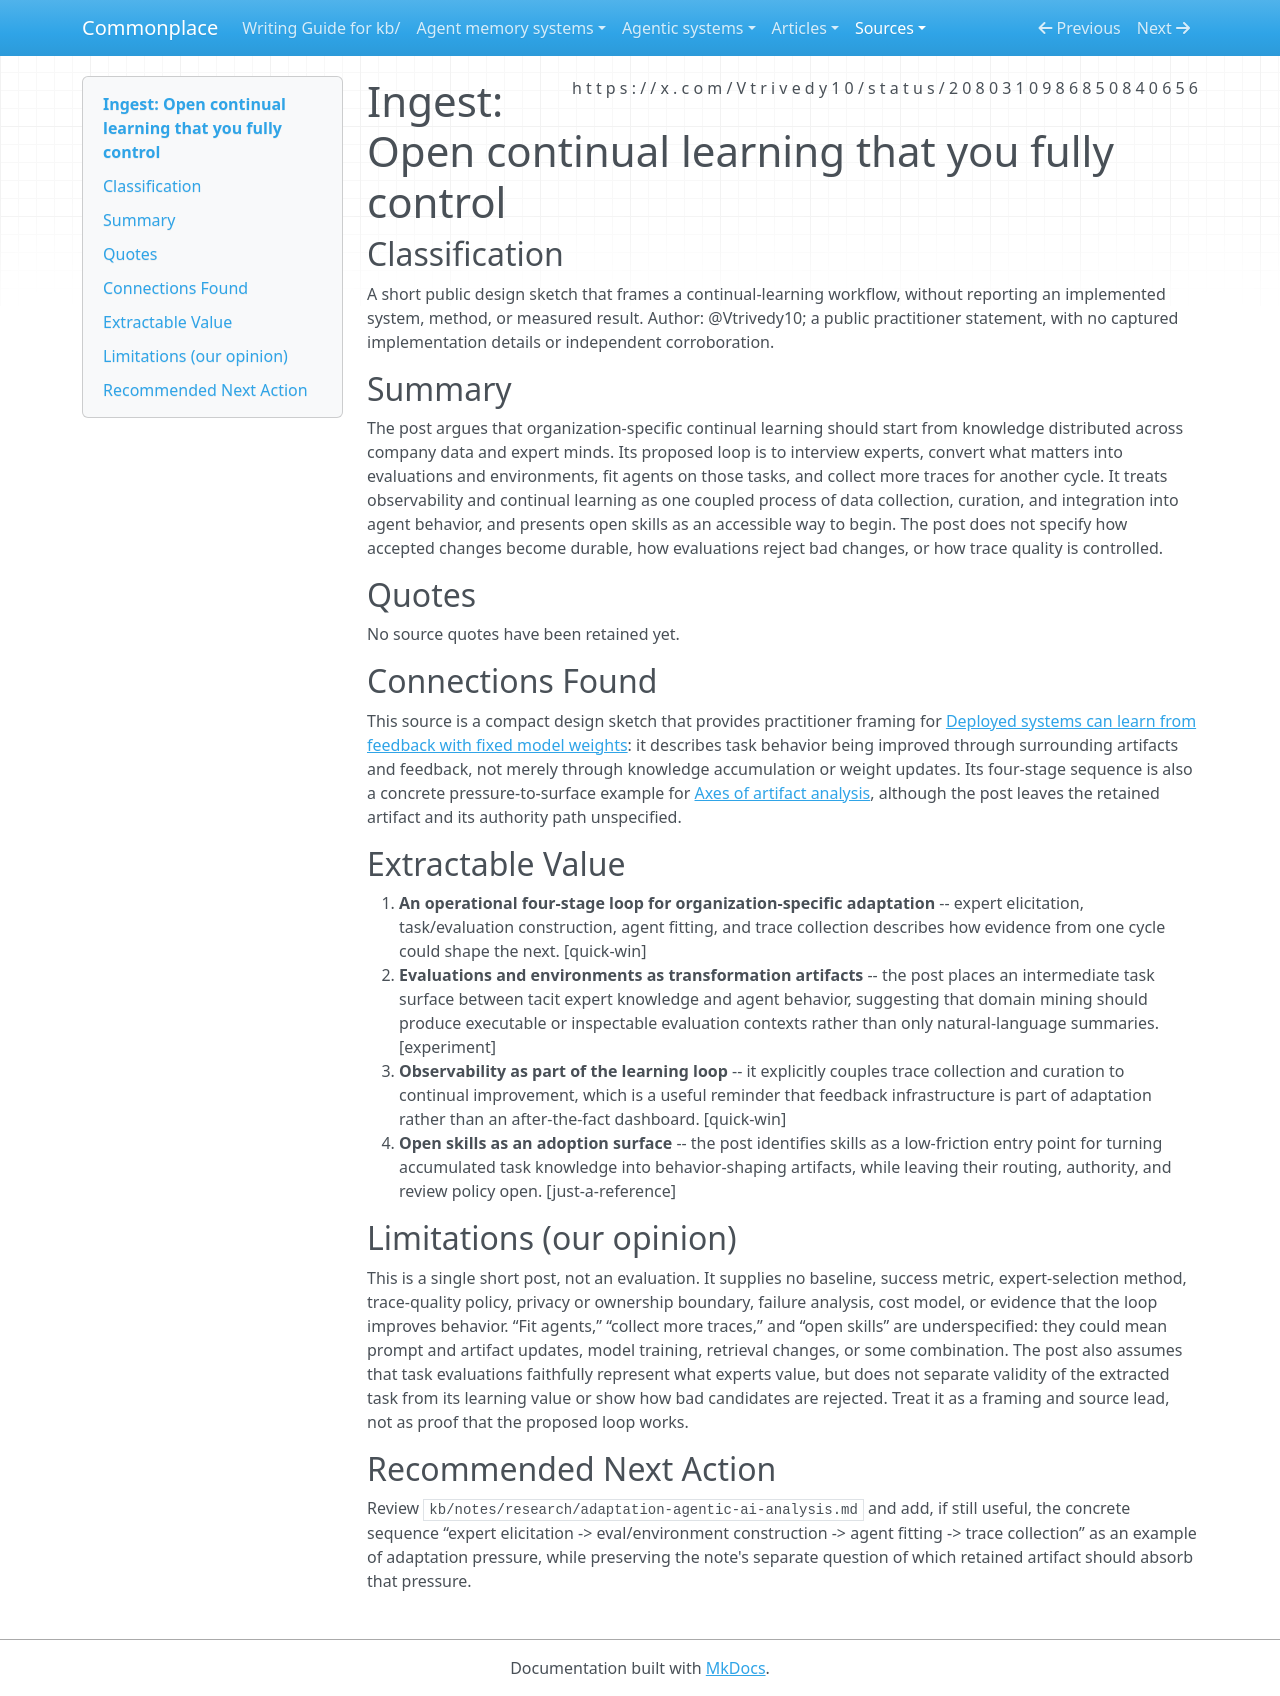

repository: zby/commonplace · page: sources/open-continual-learning-2080310986850840656.ingest/index.html · generator: mkdocs

---
description: "A short X design sketch that turns organizational expertise into evals, environments, agent behavior, and trace-driven continual improvement"
source: https://x.com/Vtrivedy10/status/2080310986850840656
captured: "2026-07-23T16:40:15.915587+00:00"
capture: xdk
genre: conceptual-essay
snapshot_sha256: 7c7f1558c428a350cbef06d2216d86e84974c66c06653857fa9d17593b4bba27
status_id: 2080310986850840656
conversation_id: 2080310986850840656
post_count: 1
ingested: "2026-07-23"
type: types/ingest-report.md
domains: [learning-theory, deploy-time-learning, evaluation, agent-adaptation]
tags: [learning-theory, continual-learning]
---

# Ingest: Open continual learning that you fully control

## Classification

A short public design sketch that frames a continual-learning workflow, without reporting an implemented system, method, or measured result.
Author: @Vtrivedy10; a public practitioner statement, with no captured implementation details or independent corroboration.

## Summary

The post argues that organization-specific continual learning should start from knowledge distributed across company data and expert minds. Its proposed loop is to interview experts, convert what matters into evaluations and environments, fit agents on those tasks, and collect more traces for another cycle. It treats observability and continual learning as one coupled process of data collection, curation, and integration into agent behavior, and presents open skills as an accessible way to begin. The post does not specify how accepted changes become durable, how evaluations reject bad changes, or how trace quality is controlled.

## Quotes

No source quotes have been retained yet.

## Connections Found

This source is a compact design sketch that provides practitioner framing for [Deployed systems can learn from feedback with fixed model weights](../theory/deployed-systems-can-learn-from-feedback-with-fixed-model-weights.md): it describes task behavior being improved through surrounding artifacts and feedback, not merely through knowledge accumulation or weight updates. Its four-stage sequence is also a concrete pressure-to-surface example for [Axes of artifact analysis](../theory/axes-of-artifact-analysis.md), although the post leaves the retained artifact and its authority path unspecified.

## Extractable Value

1. **An operational four-stage loop for organization-specific adaptation** -- expert elicitation, task/evaluation construction, agent fitting, and trace collection describes how evidence from one cycle could shape the next. [quick-win]
2. **Evaluations and environments as transformation artifacts** -- the post places an intermediate task surface between tacit expert knowledge and agent behavior, suggesting that domain mining should produce executable or inspectable evaluation contexts rather than only natural-language summaries. [experiment]
3. **Observability as part of the learning loop** -- it explicitly couples trace collection and curation to continual improvement, which is a useful reminder that feedback infrastructure is part of adaptation rather than an after-the-fact dashboard. [quick-win]
4. **Open skills as an adoption surface** -- the post identifies skills as a low-friction entry point for turning accumulated task knowledge into behavior-shaping artifacts, while leaving their routing, authority, and review policy open. [just-a-reference]

## Limitations (our opinion)

This is a single short post, not an evaluation. It supplies no baseline, success metric, expert-selection method, trace-quality policy, privacy or ownership boundary, failure analysis, cost model, or evidence that the loop improves behavior. “Fit agents,” “collect more traces,” and “open skills” are underspecified: they could mean prompt and artifact updates, model training, retrieval changes, or some combination. The post also assumes that task evaluations faithfully represent what experts value, but does not separate validity of the extracted task from its learning value or show how bad candidates are rejected. Treat it as a framing and source lead, not as proof that the proposed loop works.

## Recommended Next Action

Review `kb/notes/research/adaptation-agentic-ai-analysis.md` and add, if still useful, the concrete sequence “expert elicitation -> eval/environment construction -> agent fitting -> trace collection” as an example of adaptation pressure, while preserving the note's separate question of which retained artifact should absorb that pressure.
